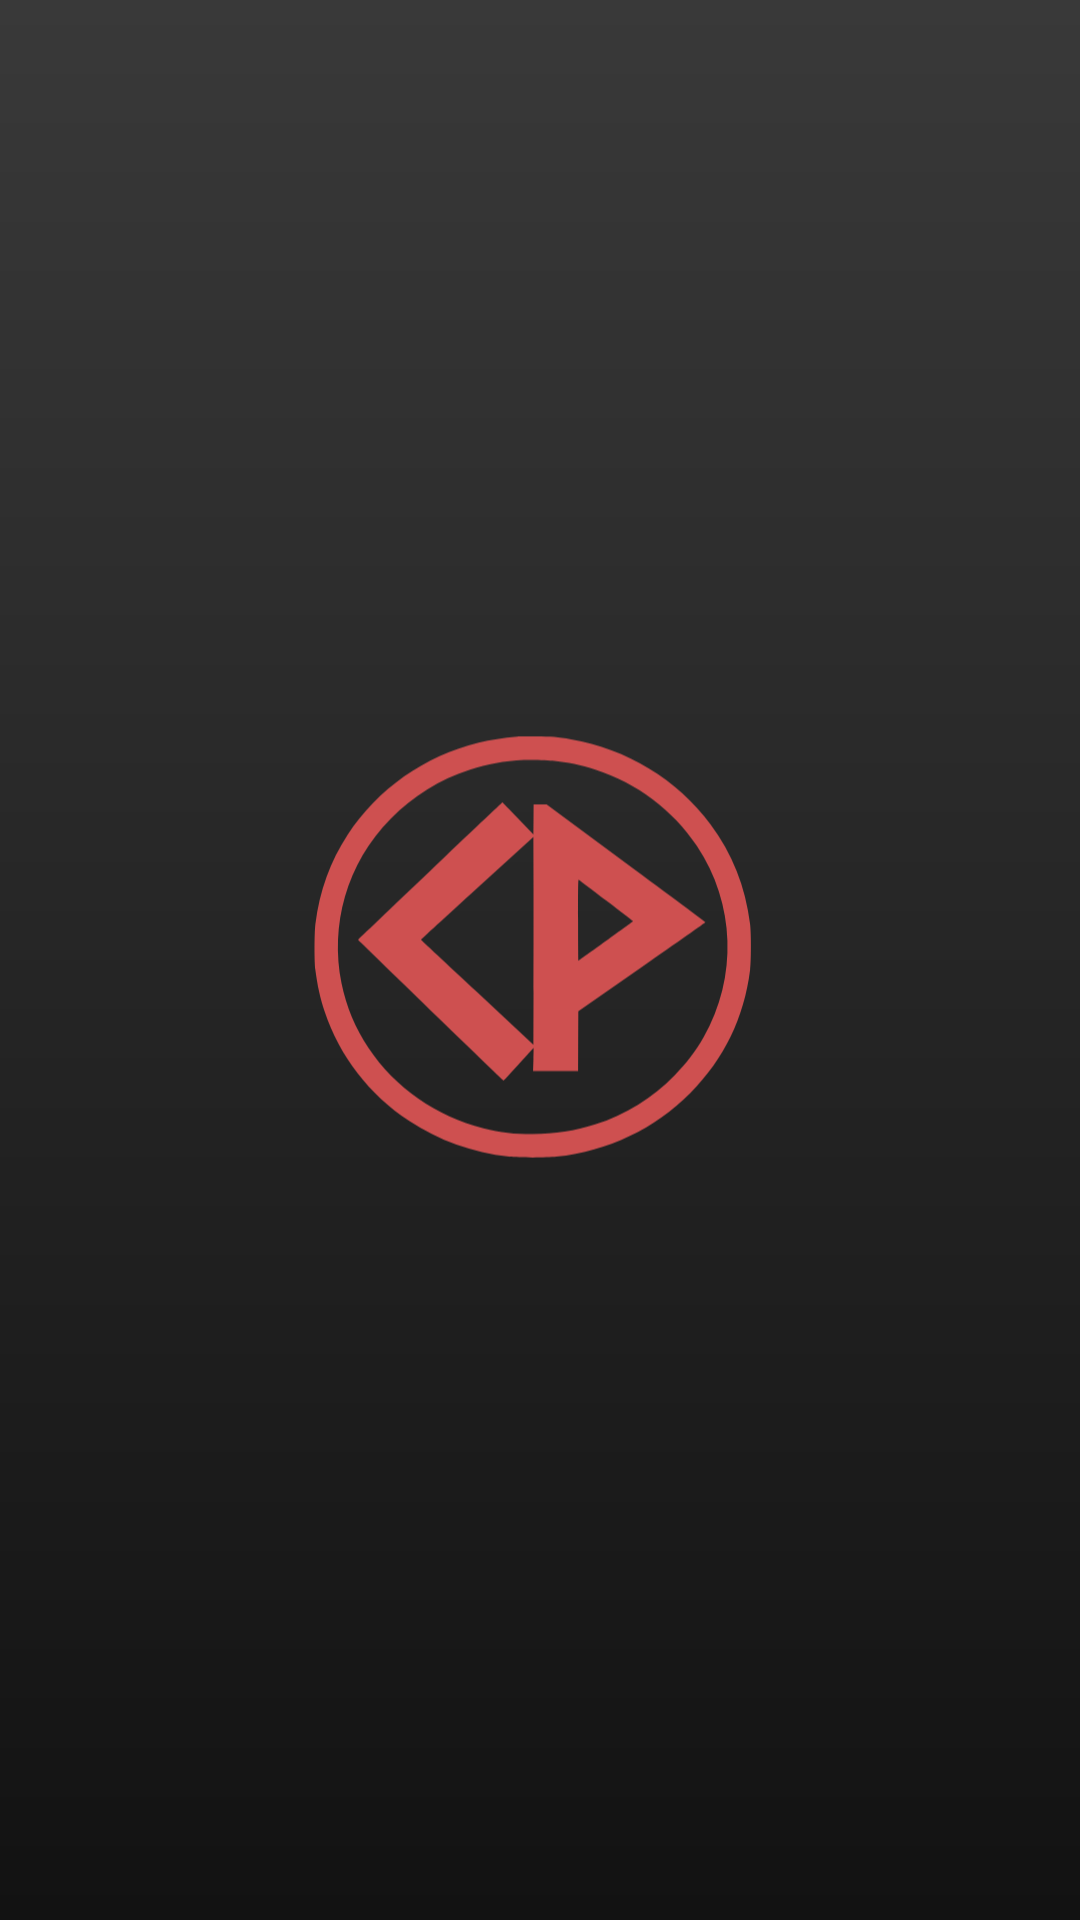

Write the Android layout XML for this screen, with the resource values it uses.
<!-- AndroidManifest.xml: application theme Theme.Calypso -->
<!-- res/layout/fragment_splash.xml -->
<?xml version="1.0" encoding="utf-8"?>
<FrameLayout xmlns:android="http://schemas.android.com/apk/res/android"
    xmlns:app="http://schemas.android.com/apk/res-auto"
    android:id="@+id/splash_root"
    android:layout_width="match_parent"
    android:layout_height="match_parent"
    android:background="@drawable/bg_splash_gradient">

    <ImageView
        android:id="@+id/imgLogo"
        android:layout_width="200dp"
        android:layout_height="200dp"
        android:contentDescription="@string/calypso_logo"
        android:src="@drawable/logo_calypso"
        android:layout_gravity="center"
        app:tint="@color/calypso_red" />
</FrameLayout>
<!-- resources referenced by this layout -->
<resources>
  <color name="calypso_red">#CE5050</color>
  <!-- drawable bg_splash_gradient (drawable) -->
  <?xml version="1.0" encoding="utf-8"?>
  <shape xmlns:android="http://schemas.android.com/apk/res/android"
      android:shape="rectangle">
      <gradient
          android:angle="270"
          android:startColor="@color/gray"
          android:endColor="@color/black" />
  </shape>
  <!-- drawable logo_calypso: vector/xml drawable (drawable, 2084 chars, omitted) -->
  <string name="calypso_logo">Calypso Logo</string>
  <style name="Theme.Calypso" parent="Theme.MaterialComponents.DayNight.NoActionBar">
          
          <item name="colorPrimary">@color/purple_40</item>
          <item name="colorSecondary">@color/purple_grey_40</item>
          <item name="colorTertiary">@color/pink_40</item>
  
          
          <item name="colorOnPrimary">@color/black</item>
          <item name="colorOnSecondary">@color/black</item>
          <item name="colorOnTertiary">@color/black</item>
  
          
          <item name="colorError">@color/calypso_red</item>
  
          
          <item name="textAppearanceBodyLarge">@style/TextAppearance.Calypso.BodyLarge</item>
      </style>
  <color name="gray">#393939</color>
  <color name="black">#121212</color>
  <color name="purple_40">#6650A4</color>
  <color name="purple_grey_40">#625B71</color>
  <color name="pink_40">#7D5260</color>
  <style name="TextAppearance.Calypso.BodyLarge" parent="TextAppearance.MaterialComponents.Body1">
          <item name="android:fontFamily">sans-serif</item>
          <item name="android:textSize">16sp</item>
          <item name="android:letterSpacing">0</item>
      </style>
</resources>
